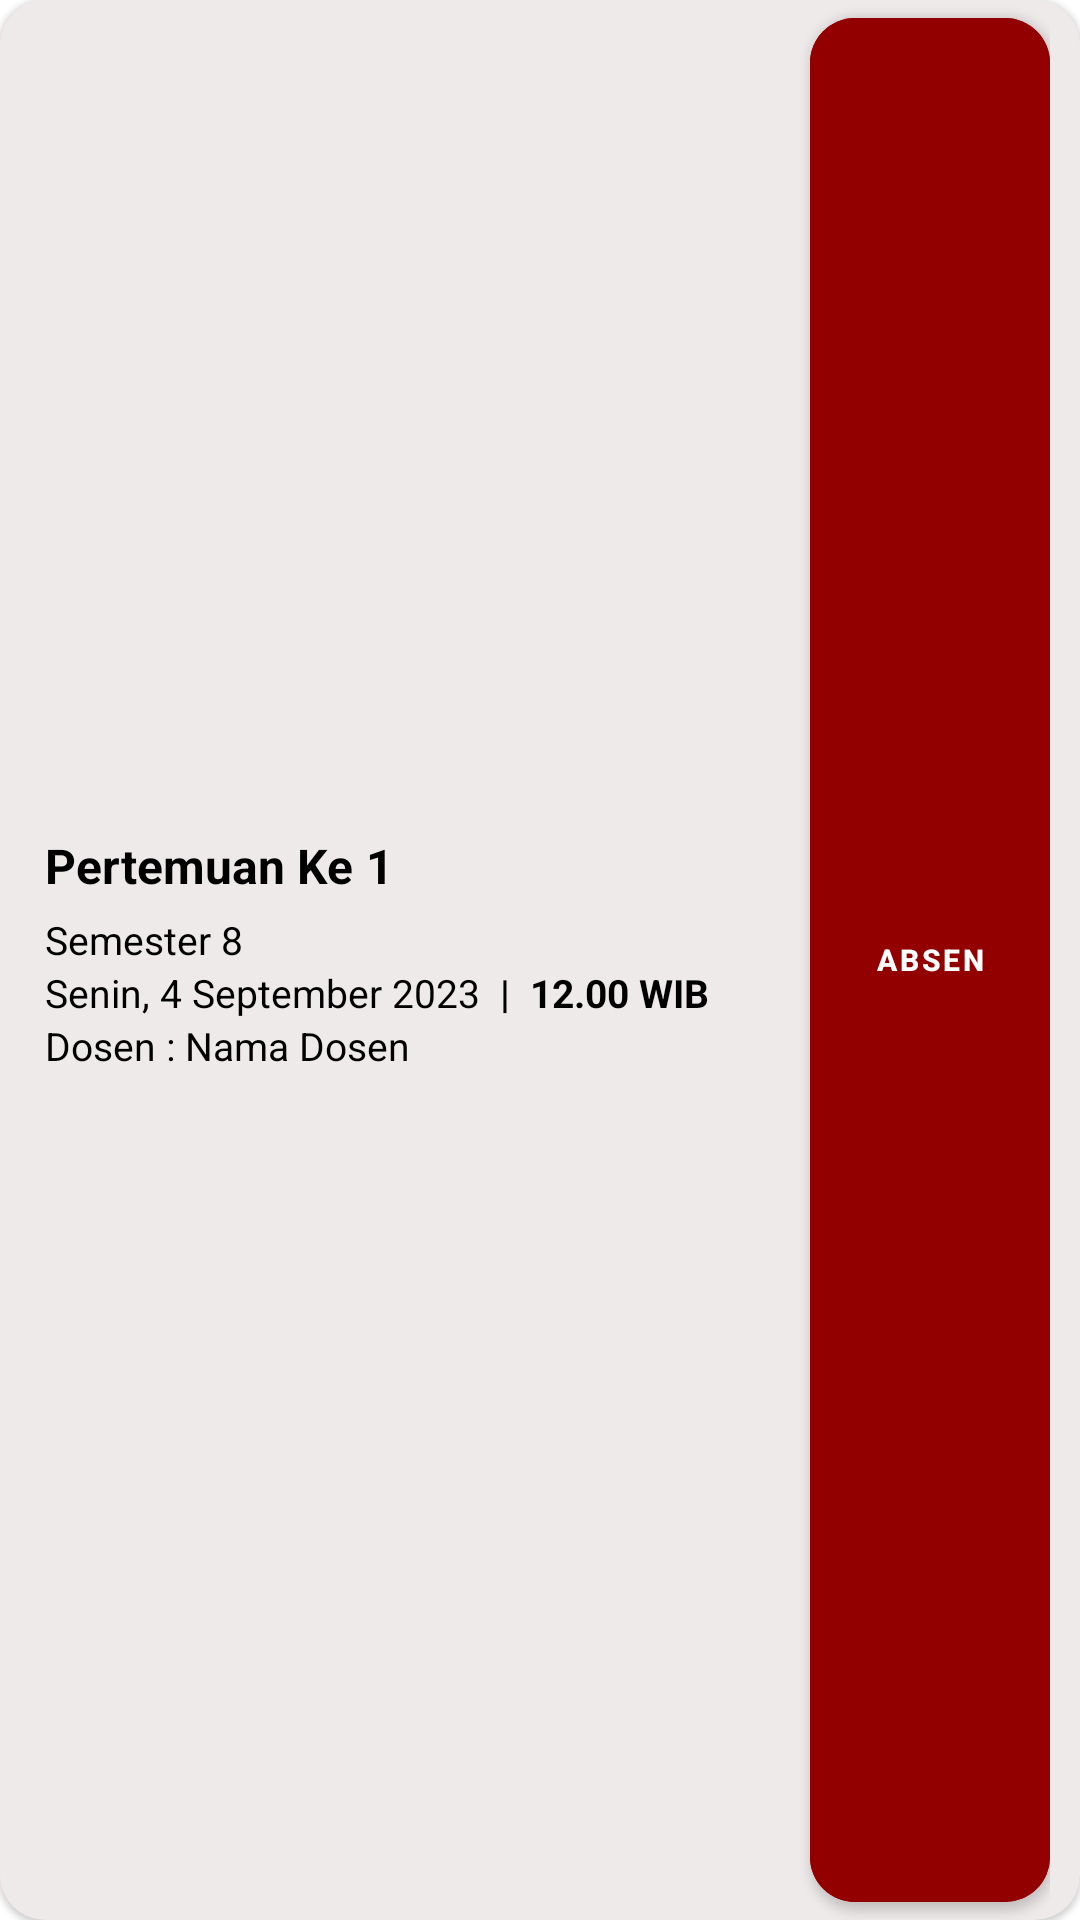

The Android layout XML behind this screen, and the referenced resources:
<!-- AndroidManifest.xml: application theme Theme.AbsensiApp -->
<!-- res/layout/pertemuan.xml -->
<?xml version="1.0" encoding="utf-8"?>
<com.google.android.material.card.MaterialCardView xmlns:android="http://schemas.android.com/apk/res/android"
    xmlns:app="http://schemas.android.com/apk/res-auto"
    android:id="@+id/schedule"
    style="?attr/materialCardViewElevatedStyle"
    android:layout_width="match_parent"
    android:layout_height="wrap_content"
    android:layout_gravity="center"
    android:layout_marginStart="20dp"
    android:layout_marginEnd="20dp"
    android:layout_marginBottom="10dp"
    android:backgroundTint="@color/white_200"
    android:clickable="true"
    android:elevation="5dp"
    android:focusable="true"
    app:cardCornerRadius="15dp"
    app:rippleColor="@color/silver_200">

    <androidx.constraintlayout.widget.ConstraintLayout
        android:layout_width="match_parent"
        android:layout_height="match_parent"
        android:layout_marginStart="5dp"
        android:layout_marginEnd="10dp">

        <LinearLayout
            android:id="@+id/linearLayout"
            android:layout_width="0dp"
            android:layout_height="wrap_content"
            android:orientation="vertical"
            android:paddingStart="10dp"
            android:paddingTop="5dp"
            android:paddingEnd="5dp"
            android:paddingBottom="10dp"
            app:layout_constraintBottom_toBottomOf="parent"
            app:layout_constraintEnd_toStartOf="@+id/btnAbsent"
            app:layout_constraintStart_toStartOf="parent"
            app:layout_constraintTop_toTopOf="parent">

            <LinearLayout
                android:layout_width="match_parent"
                android:layout_height="wrap_content"
                android:orientation="horizontal">

                <TextView
                    android:id="@+id/ptm"
                    android:layout_width="wrap_content"
                    android:layout_height="wrap_content"
                    android:layout_marginBottom="5dp"
                    android:ellipsize="end"
                    android:maxLines="1"
                    android:text="Pertemuan Ke "
                    android:textSize="16sp"
                    android:textStyle="bold" />

                <TextView
                    android:id="@+id/isi_ptm"
                    android:layout_width="wrap_content"
                    android:layout_height="wrap_content"
                    android:layout_marginBottom="5dp"
                    android:ellipsize="end"
                    android:maxLines="1"
                    android:text="1"
                    android:textSize="16sp"
                    android:textStyle="bold"
                    android:transitionName="name" />
            </LinearLayout>

            <LinearLayout
                android:layout_width="match_parent"
                android:layout_height="wrap_content"
                android:orientation="horizontal">

                <TextView
                    android:id="@+id/sms"
                    android:layout_width="wrap_content"
                    android:layout_height="wrap_content"
                    android:ellipsize="end"
                    android:maxLines="1"
                    android:text="Semester "
                    android:textSize="13sp" />

                <TextView
                    android:id="@+id/semester"
                    android:layout_width="wrap_content"
                    android:layout_height="wrap_content"
                    android:text="8"
                    android:textSize="13sp" />
            </LinearLayout>

            <LinearLayout
                android:layout_width="match_parent"
                android:layout_height="wrap_content"
                android:orientation="horizontal">

                <TextView
                    android:id="@+id/tanggal"
                    android:layout_width="wrap_content"
                    android:layout_height="wrap_content"
                    android:ellipsize="end"
                    android:maxLines="1"
                    android:text="Senin, 4 September 2023"
                    android:textSize="13sp" />

                <TextView
                    android:layout_width="wrap_content"
                    android:layout_height="wrap_content"
                    android:text="  |  "
                    android:textSize="13sp"
                    android:textStyle="bold" />

                <TextView
                    android:id="@+id/jam"
                    android:layout_width="wrap_content"
                    android:layout_height="wrap_content"
                    android:text="12.00 WIB"
                    android:textSize="13sp"
                    android:textStyle="bold" />
            </LinearLayout>

            <LinearLayout
                android:layout_width="match_parent"
                android:layout_height="wrap_content"
                android:orientation="horizontal">

                <TextView
                    android:id="@+id/dosen"
                    android:layout_width="wrap_content"
                    android:layout_height="wrap_content"
                    android:maxLines="1"
                    android:text="Dosen : "
                    android:textSize="13sp" />

                <TextView
                    android:id="@+id/nameDsn"
                    android:layout_width="wrap_content"
                    android:layout_height="wrap_content"
                    android:ellipsize="end"
                    android:maxLines="1"
                    android:text="Nama Dosen"
                    android:textSize="13sp" />
            </LinearLayout>
        </LinearLayout>

        <com.google.android.material.button.MaterialButton
            android:id="@+id/btnAbsent"
            android:layout_width="80dp"
            android:layout_height="match_parent"
            android:backgroundTint="@color/red_brick"
            android:clickable="true"
            android:elevation="5dp"
            android:focusable="true"
            android:text="@string/absent"
            android:textSize="10sp"
            android:textStyle="bold"
            app:cornerRadius="15dp"
            app:layout_constraintBottom_toBottomOf="parent"
            app:layout_constraintEnd_toEndOf="parent"
            app:layout_constraintTop_toTopOf="parent" />
    </androidx.constraintlayout.widget.ConstraintLayout>

</com.google.android.material.card.MaterialCardView>
<!-- resources referenced by this layout -->
<resources>
  <color name="red_brick">#930000</color>
  <color name="silver_200">#A7A7A7</color>
  <color name="white_200">#EFEAEA</color>
  <string name="absent">Absen</string>
  <style name="Theme.AbsensiApp" parent="Theme.MaterialComponents.DayNight.NoActionBar">
          
          <item name="colorPrimary">@color/white</item>
          <item name="colorPrimaryVariant">@color/silver</item>
          <item name="colorOnPrimary">@color/white</item>
          
          <item name="colorSecondary">@color/silver</item>
          <item name="colorSecondaryVariant">@color/grey</item>
          <item name="colorOnSecondary">@color/gold</item>
          
          <item name="android:statusBarColor">@color/silver</item>
          <item name="android:windowLightStatusBar">true</item>
          
          <item name="android:colorBackground">@color/white</item>
          <item name="android:textColor">@color/black</item>
      </style>
  <color name="white">#FFFFFFFF</color>
  <color name="silver">#D9D9D9</color>
  <color name="grey">#2c2c2c</color>
  <color name="gold">#BF9D58</color>
  <color name="black">#FF000000</color>
</resources>
